3-way image classification set "apartment" from GitHub (andersontruong/GroundSight); label vocabulary: bedroom floor, bedroom table, kitchen table.

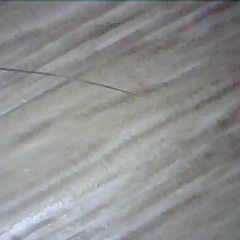
Label: bedroom floor

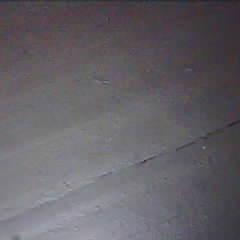
Label: kitchen table

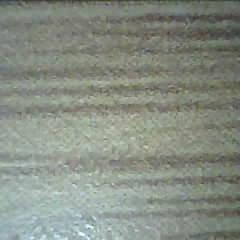
Label: bedroom table

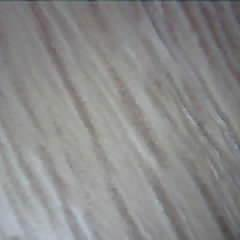
Label: bedroom floor

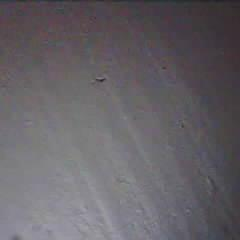
Label: kitchen table

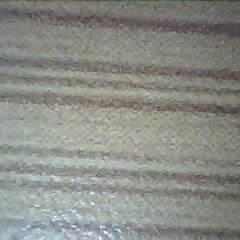
Label: bedroom table
